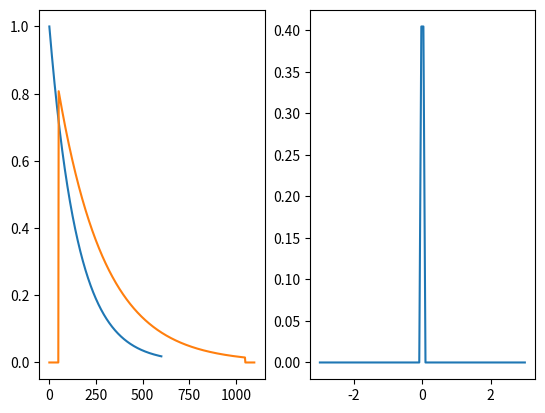

Python code for this plot:
import matplotlib.pylab as plt
import numpy as np

import scipy.stats as stats

x = np.convolve([1, 2, 3], [0, 1, 0.5])
print(x)

x = np.linspace(0,600,1000)
y = np.exp(-x/150)

xres = np.linspace(-3,3.0,100)
res = stats.norm(0,0.01).pdf(xres)
newy = np.convolve(y,res)#,'same')

print(len(newy),len(y))


plt.figure()
plt.subplot(1,2,1)
plt.plot(x,y)
plt.plot(newy)


plt.subplot(1,2,2)
plt.plot(xres,res)

plt.show()
